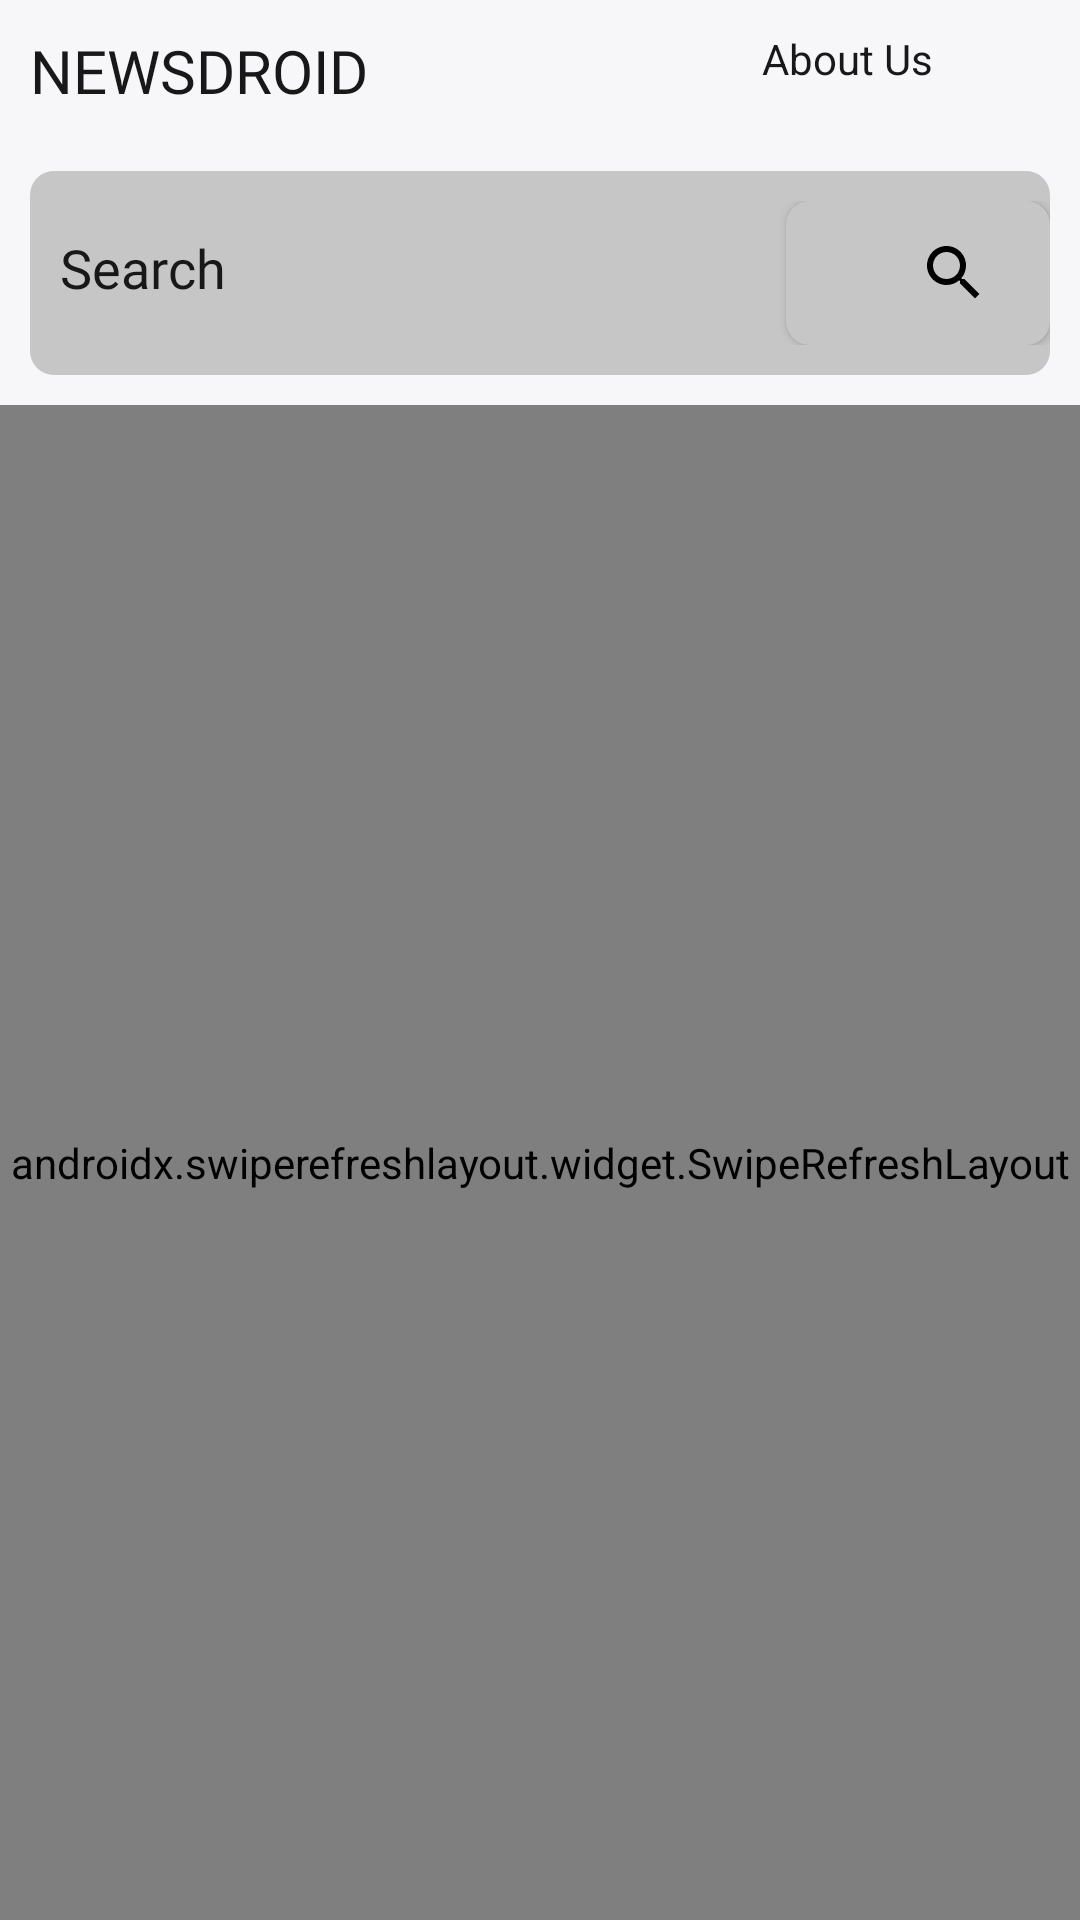

The Android layout XML behind this screen, and the referenced resources:
<!-- AndroidManifest.xml: application theme AppTheme -->
<!-- res/layout/activity_main.xml -->
<?xml version="1.0" encoding="utf-8"?>
<LinearLayout xmlns:android="http://schemas.android.com/apk/res/android"
    xmlns:app="http://schemas.android.com/apk/res-auto"
    xmlns:tools="http://schemas.android.com/tools"
    android:layout_width="match_parent"
    android:orientation="vertical"
    android:background="@color/white"
    android:layout_height="match_parent"
    tools:context=".MainActivity">

    <RelativeLayout
        android:layout_width="match_parent"
        android:layout_height="wrap_content"
        >

        <TextView
            android:layout_width="wrap_content"
            android:layout_height="wrap_content"


            android:layout_alignParentStart="true"
            android:layout_alignParentLeft="true"
            android:layout_alignParentTop="true"
            android:layout_marginStart="0dp"
            android:layout_marginLeft="0dp"
            android:layout_marginTop="0dp"
            android:background="@color/white"
            android:fontFamily="@font/g_bold"
            android:padding="10dp"
            android:text="NEWSDROID"
            android:textColor="@color/black"
            android:textSize="20sp" />

        <TextView
            android:layout_width="wrap_content"
            android:layout_height="wrap_content"
            android:layout_alignParentTop="true"
            android:layout_marginTop="10dp"
            android:layout_marginEnd="11dp"
            android:layout_marginRight="11dp"
            android:layout_toStartOf="@+id/aboutUs"
            android:layout_toLeftOf="@+id/aboutUs"
            android:text="About Us"
            android:textColor="@color/black" />

        <Button
            android:id="@+id/aboutUs"
            android:layout_width="18dp"
            android:layout_height="17dp"
            android:layout_alignParentTop="true"
            android:layout_alignParentEnd="true"
            android:layout_alignParentRight="true"
            android:layout_marginTop="10dp"
            android:layout_marginRight="20dp"
            android:background="@drawable/ic_dot_24dp"
            android:padding="10dp" />


    </RelativeLayout>



    <GridLayout
        android:layout_width="match_parent"
        android:layout_height="wrap_content"
        android:layout_margin="10dp"
        android:paddingTop="10dp"
        android:paddingBottom="10dp"
        android:columnCount="2"
        android:background="@drawable/black_background"
        android:rowCount="2">

        <EditText
            android:id="@+id/etQuery"
            android:layout_width="wrap_content"
            android:layout_height="wrap_content"
            android:ems="10"
            android:hint="Search"
            android:fontFamily="@font/g_bold"
            android:textColor="@color/black"
            android:textColorHint="@color/black"
            android:padding="10dp"
            android:background="@drawable/black_background"
            android:layout_column="0"
            android:layout_columnWeight="1"
            android:layout_row="0"
            android:inputType="textPersonName" />

        <Button
            android:id="@+id/btnSearch"
            android:layout_width="wrap_content"
            android:layout_height="wrap_content"
            android:background="@drawable/black_background"
            android:layout_column="1"
            android:paddingRight="20dp"
            android:drawableRight="@drawable/ic_search_black_24dp"
            android:layout_row="0" />


    </GridLayout>




    <androidx.swiperefreshlayout.widget.SwipeRefreshLayout
        android:layout_width="match_parent"
        android:layout_height="match_parent"
        android:id="@+id/swipeRefresh">

        <androidx.recyclerview.widget.RecyclerView
            android:layout_width="match_parent"
            android:layout_height="match_parent"
            android:layout_marginTop="5dp"
            android:id="@+id/recyclerView"/>

    </androidx.swiperefreshlayout.widget.SwipeRefreshLayout>




</LinearLayout>
<!-- resources referenced by this layout -->
<resources>
  <color name="black">#191819</color>
  <color name="white">#f7f6f9</color>
  <!-- drawable black_background (drawable) -->
  <?xml version="1.0" encoding="utf-8"?>
  <shape xmlns:android="http://schemas.android.com/apk/res/android">
  
      <solid android:color="@color/bg"/>
      <corners android:radius="8dp"/>
  </shape>
  <!-- drawable ic_search_black_24dp (drawable) -->
  <vector xmlns:android="http://schemas.android.com/apk/res/android"
      android:width="24dp"
      android:height="24dp"
      android:tint="#FF000000"
      android:viewportWidth="24.0"
      android:viewportHeight="24.0">
      <path
          android:fillColor="#FF000000"
          android:pathData="M15.5,14h-0.79l-0.28,-0.27C15.41,12.59 16,11.11 16,9.5 16,5.91 13.09,3 9.5,3S3,5.91 3,9.5 5.91,16 9.5,16c1.61,0 3.09,-0.59 4.23,-1.57l0.27,0.28v0.79l5,4.99L20.49,19l-4.99,-5zM9.5,14C7.01,14 5,11.99 5,9.5S7.01,5 9.5,5 14,7.01 14,9.5 11.99,14 9.5,14z" />
  </vector>
  <style parent="Theme.AppCompat.Light.NoActionBar" name="AppTheme">
  
          <item name="colorPrimary">@color/colorPrimary</item>
  
          <item name="colorPrimaryDark">@color/colorPrimaryDark</item>
  
          <item name="colorAccent">@color/colorAccent</item>
  
          <item name="backgroundColor">#fcfcfc</item>
  
  
      </style>
  <color name="bg">#C6C6C6</color>
  <color name="colorPrimary">#f7f6f9</color>
  <color name="colorPrimaryDark">#191819</color>
  <color name="colorAccent">#191819</color>
</resources>
